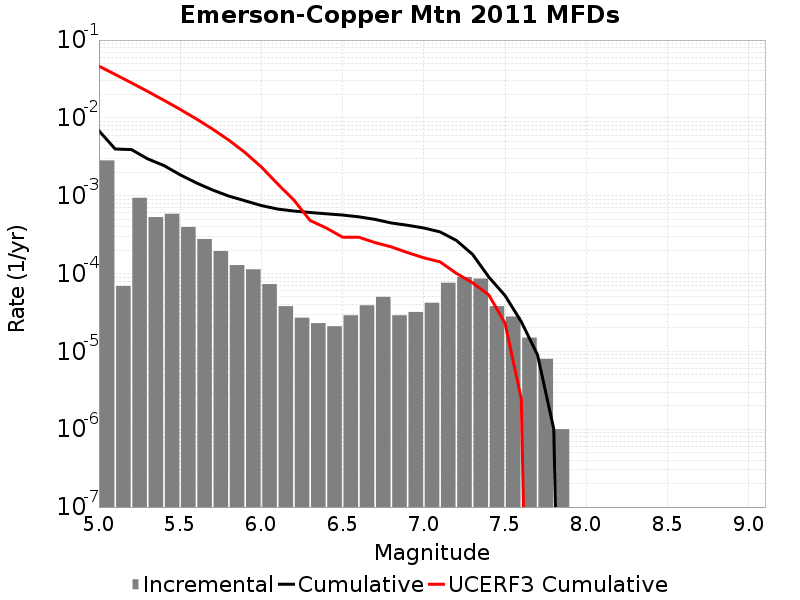

Source data for this figure (header and first rows):
Magnitude, Incremental Rate, Cumulative Rate, UCERF3 Cumulative Rate
5.05, 0.002843, 0.006827, 0.04622
5.15, 6.920757E-5, 0.003985, 0.03618
5.25, 9.398187E-4, 0.003916, 0.02822
5.35, 5.315943E-4, 0.002976, 0.02189
5.45, 5.867598E-4, 0.002444, 0.01686
5.55, 3.9618823E-4, 0.001858, 0.01286
5.65, 2.778333E-4, 0.001461, 0.009692
5.75, 1.945836E-4, 0.001184, 0.007172
5.85, 1.2838506E-4, 9.889661E-4, 0.005171
5.95, 1.1333993E-4, 8.6058106E-4, 0.003581
6.05, 7.32196E-5, 7.4724114E-4, 0.00234
6.15, 3.811431E-5, 6.7402155E-4, 0.001418
6.25, 2.7081222E-5, 6.359072E-4, 8.803875E-4
6.35, 2.306919E-5, 6.08826E-4, 4.8068492E-4
6.45, 2.1063173E-5, 5.857568E-4, 3.8443034E-4
6.55, 2.9087238E-5, 5.6469365E-4, 2.932127E-4
6.65, 3.911732E-5, 5.356064E-4, 2.9317033E-4
6.75, 5.015041E-5, 4.9648905E-4, 2.4968726E-4
6.85, 2.9087238E-5, 4.4633864E-4, 2.1997889E-4
6.95, 3.2096264E-5, 4.1725143E-4, 1.8591281E-4
7.05, 4.2126347E-5, 3.8515514E-4, 1.5937397E-4
7.15, 7.622862E-5, 3.430288E-4, 1.413053E-4
7.25, 9.027074E-5, 2.668002E-4, 1.0076035E-4
7.35, 8.6258704E-5, 1.7652944E-4, 7.608255E-5
7.45, 3.811431E-5, 9.027074E-5, 5.3195483E-5
7.55, 2.808423E-5, 5.215643E-5, 2.3049073E-5
7.65, 1.5045123E-5, 2.4072197E-5, 2.4567867E-6
7.75, 8.024066E-6, 9.027074E-6, 0.0
7.85, 1.0030083E-6, 1.0030083E-6, 0.0
7.95, 0.0, 0.0, 0.0
8.05, 0.0, 0.0, 0.0
8.15, 0.0, 0.0, 0.0
8.25, 0.0, 0.0, 0.0
8.35, 0.0, 0.0, 0.0
8.45, 0.0, 0.0, 0.0
8.55, 0.0, 0.0, 0.0
8.65, 0.0, 0.0, 0.0
8.75, 0.0, 0.0, 0.0
8.85, 0.0, 0.0, 0.0
8.95, 0.0, 0.0, 0.0
9.05, 0.0, 0.0, 0.0
